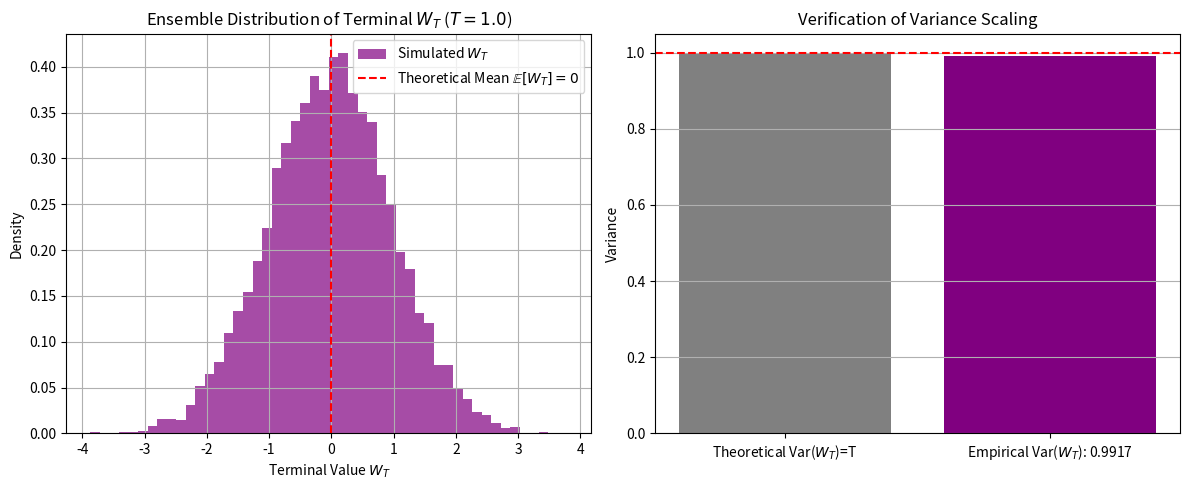

Here is the Python script that generated this plot:
# Source: Simulation/chapter-8/codebook.md -- Block 1

import numpy as np
import matplotlib.pyplot as plt

# Set seed for reproducibility
np.random.seed(42)

# ====================================================================
# 1. Simulation Parameters
# ====================================================================

T = 1.0     # Total time (T) for the process (e.g., 1 year)
N = 10000   # Number of time steps (N)
DT = T / N  # Time step size (Delta t)

M_PATHS = 10000  # Number of independent paths to run for ensemble verification

# Theoretical expectation for verification
E_WT_THEO = 0.0  # Mean of the Wiener Process at any time T is 0
VAR_WT_THEO = T  # Variance of the Wiener Process at time T is T

# ====================================================================
# 2. Simulation and Verification
# ====================================================================

terminal_W = np.zeros(M_PATHS)

# Calculate the constant scaling factor for the random increment
dW_scale = np.sqrt(DT)

for m in range(M_PATHS):
    # 1. Generate N independent standard normal variates
    Z_sequence = np.random.standard_normal(N)
    
    # 2. Calculate the Wiener increments: dW = sqrt(dt) * Z
    dW_sequence = dW_scale * Z_sequence
    
    # 3. Calculate the Wiener path: W_t = cumulative sum(dW)
    W_path = np.cumsum(dW_sequence)
    
    # Record the terminal value W_T
    terminal_W[m] = W_path[-1]

# --- Calculate Empirical Statistics ---
E_WT_EMPIRICAL = np.mean(terminal_W)
VAR_WT_EMPIRICAL = np.var(terminal_W, ddof=1) # Use ddof=1 for sample variance

# ====================================================================
# 3. Visualization and Analysis
# ====================================================================

fig, ax = plt.subplots(1, 2, figsize=(12, 5))

# Plot 1: Ensemble Distribution (Histogram)
ax[0].hist(terminal_W, bins=50, density=True, color='purple', alpha=0.7, 
           label='Simulated $W_T$')
ax[0].axvline(E_WT_THEO, color='red', linestyle='--', 
             label='Theoretical Mean $\\mathbb{E}[W_T] = 0$')

# Labeling and Formatting
ax[0].set_title(f'Ensemble Distribution of Terminal $W_T$ ($T={T}$)')
ax[0].set_xlabel('Terminal Value $W_T$')
ax[0].set_ylabel('Density')
ax[0].legend()
ax[0].grid(True)

# Plot 2: Variance Check (Illustrating the squared term)
check_data = [VAR_WT_THEO, VAR_WT_EMPIRICAL]
ax[1].bar(['Theoretical Var($W_T$)=T', f'Empirical Var($W_T$): {VAR_WT_EMPIRICAL:.4f}'], 
         check_data, color=['gray', 'purple'])
ax[1].axhline(VAR_WT_THEO, color='red', linestyle='--', label='Target Variance')

# Labeling and Formatting
ax[1].set_title('Verification of Variance Scaling')
ax[1].set_ylabel('Variance')
ax[1].grid(True, axis='y')

plt.tight_layout()
plt.show()

# --- Verification Summary ---
print("\n--- Wiener Process Verification Summary ---")
print(f"Time Step (\u0394t): {DT:.4e}")
print(f"Total Paths (M): {M_PATHS}")
print("-----------------------------------------")
print(f"Theoretical Mean \u222e[W_T]: {E_WT_THEO:.4f}")
print(f"Empirical Mean \u222e[W_T]:   {E_WT_EMPIRICAL:.4f}")
print(f"Difference (Mean):       {np.abs(E_WT_EMPIRICAL - E_WT_THEO):.4e}")
print("-----------------------------------------")
print(f"Theoretical Variance Var[W_T]: {VAR_WT_THEO:.4f}")
print(f"Empirical Variance Var[W_T]:   {VAR_WT_EMPIRICAL:.4f}")
print(f"Difference (Variance):         {np.abs(VAR_WT_EMPIRICAL - VAR_WT_THEO):.4e}")

print("\nConclusion: The simulation successfully generated the Wiener Process. The ensemble of terminal values confirms the two defining properties: the mean is zero, and the variance is equal to the total time T (1.0), which provides the fundamental noise input for SDE solvers.")
